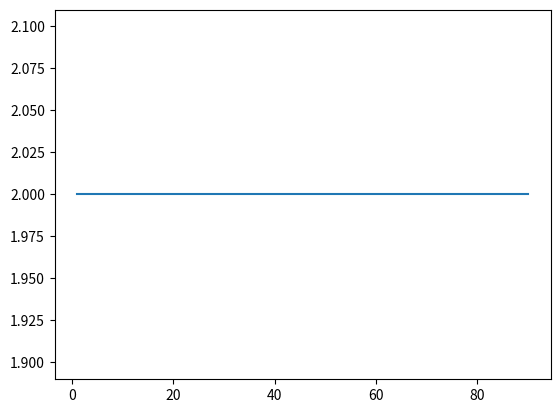

The matplotlib source for this figure:
import numpy as np
import matplotlib.pyplot as plt

fig, ax = plt.subplots()
x = np.linspace(1, 90, 10)
y = np.ones(10) * 2
ax.plot(x, y, label="Hostia")
plt.show()